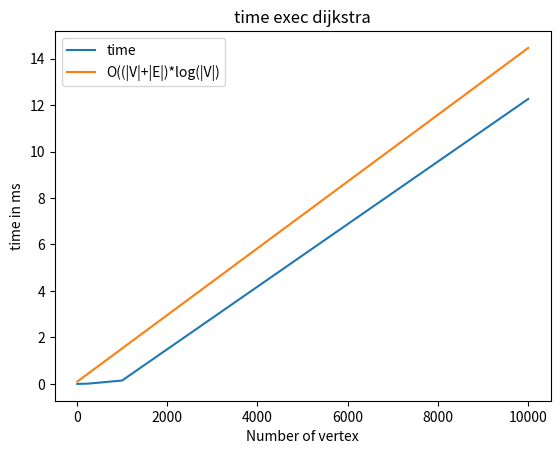

This figure's Python source:
from matplotlib import pyplot as plt
import math

x = [8, 250, 1000, 10000]
y = [0.000156640996666666,
     0.0128035942766666,
     0.146181360873333,
     12.26182565688]

z = [ex/4 for ex in x]
y2 = []
for i in range(len(x)):
    c = (x[i] + z[1]) *math.log(z[1], 10)
    wsp = 0.0008
    y2.append(c*wsp)

plt.plot(x, y, label="time")
plt.plot(x, y2, label="O((|V|+|E|)*log(|V|)")
plt.xlabel("Number of vertex")
plt.ylabel("time in ms")
plt.title("time exec dijkstra")
plt.legend()
plt.show()